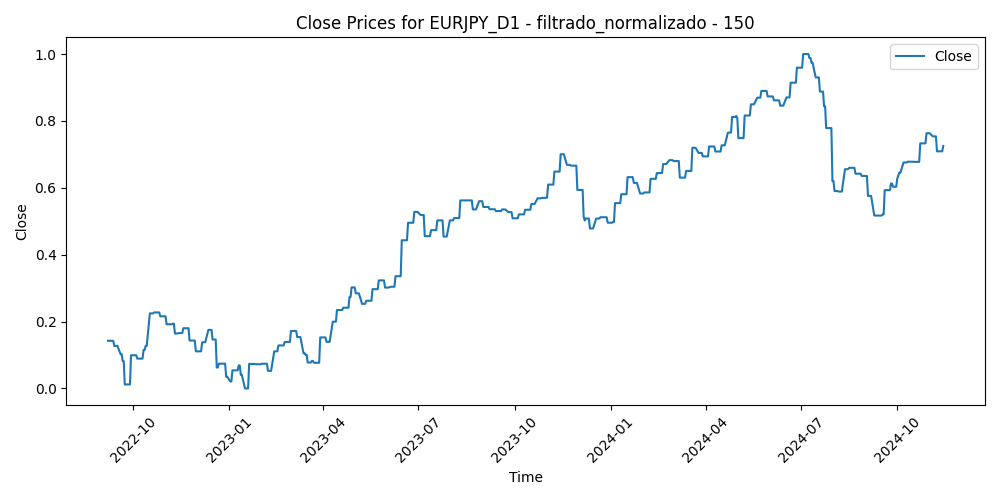

Data behind this chart, as committed beside it:
Time, Close, Volume, diferencia_media_150
2022-09-07, 0.1425, 0.2807, 0.236
2022-09-08, 0.1425, 0.2613, 0.2291
2022-09-09, 0.1425, 0.2658, 0.2715
2022-09-12, 0.1425, 0.218, 0.215
2022-09-13, 0.1272, 0.2179, 0.2417
2022-09-14, 0.1272, 0.249, 0.2979
2022-09-15, 0.1272, 0.1993, 0.2753
2022-09-16, 0.1272, 0.1911, 0.2934
2022-09-19, 0.1025, 0.1557, 0.2788
2022-09-20, 0.1025, 0.203, 0.2952
2022-09-21, 0.0821, 0.2777, 0.368
2022-09-22, 0.0821, 0.3411, 0.4477
2022-09-23, 0.01193, 0.2821, 0.5004
2022-09-26, 0.01193, 0.3206, 0.4961
2022-09-27, 0.01193, 0.252, 0.5052
2022-09-28, 0.01193, 0.2875, 0.4462
2022-09-29, 0.09926, 0.2876, 0.3883
2022-09-30, 0.09926, 0.273, 0.3857
2022-10-03, 0.09926, 0.2579, 0.3848
2022-10-04, 0.09926, 0.2704, 0.3037
2022-10-05, 0.08915, 0.2522, 0.3492
2022-10-06, 0.08915, 0.2646, 0.395
2022-10-07, 0.08915, 0.2239, 0.4217
2022-10-10, 0.08915, 0.1704, 0.4337
2022-10-11, 0.115, 0.2401, 0.4312
2022-10-12, 0.115, 0.2504, 0.3906
2022-10-13, 0.1273, 0.2494, 0.3311
2022-10-14, 0.1273, 0.2553, 0.3033
2022-10-17, 0.2243, 0.201, 0.2168
2022-10-18, 0.2243, 0.2217, 0.2008
2022-10-19, 0.2243, 0.2036, 0.2336
2022-10-20, 0.2243, 0.2154, 0.2172
2022-10-21, 0.2272, 0.2748, 0.2836
2022-10-24, 0.2272, 0.2792, 0.2165
2022-10-25, 0.2272, 0.199, 0.2049
2022-10-26, 0.2272, 0.2448, 0.2015
2022-10-27, 0.2157, 0.2685, 0.2876
2022-10-28, 0.2157, 0.2377, 0.237
2022-10-31, 0.2157, 0.1741, 0.2389
2022-11-01, 0.2157, 0.2016, 0.2707
2022-11-02, 0.1918, 0.2115, 0.3264
2022-11-03, 0.1918, 0.1902, 0.3576
2022-11-04, 0.1918, 0.216, 0.2952
2022-11-07, 0.1918, 0.1921, 0.2573
2022-11-08, 0.1936, 0.173, 0.2697
2022-11-09, 0.1936, 0.2233, 0.2801
2022-11-10, 0.1641, 0.245, 0.4025
2022-11-11, 0.1641, 0.2999, 0.4135
2022-11-14, 0.1655, 0.2372, 0.3804
2022-11-15, 0.1655, 0.2632, 0.3967
2022-11-16, 0.1655, 0.2443, 0.3586
2022-11-17, 0.1655, 0.1982, 0.347
2022-11-18, 0.18, 0.1828, 0.3687
2022-11-21, 0.18, 0.1721, 0.3415
2022-11-22, 0.18, 0.1388, 0.3473
2022-11-23, 0.18, 0.1676, 0.368
2022-11-24, 0.1433, 0.1183, 0.4041
2022-11-25, 0.1433, 0.143, 0.3939
2022-11-28, 0.1433, 0.2042, 0.4399
2022-11-29, 0.1433, 0.1966, 0.458
... 509 more rows
